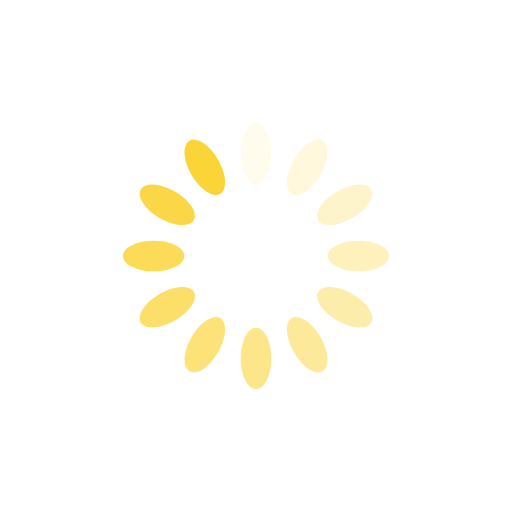
t = 0.00 s
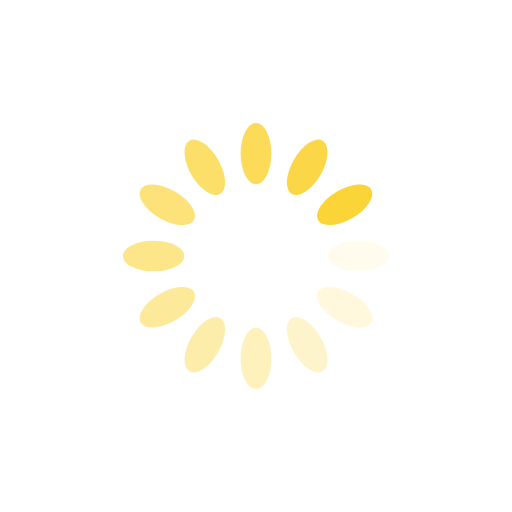
t = 0.25 s
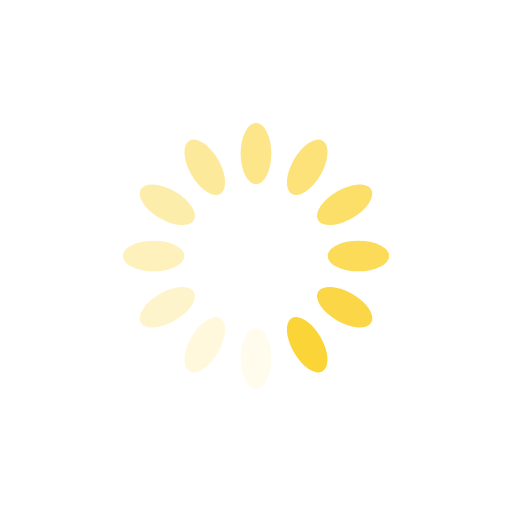
t = 0.50 s
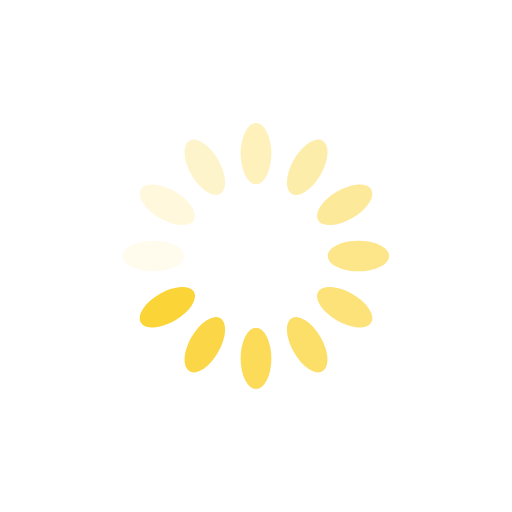
t = 0.75 s

The animated SVG that drew these frames (rendered in a browser with its animation timeline set to each time). Animation: 12 SMIL elements (animate=12); one cycle of 1.00 s, repeats indefinitely.

<?xml version="1.0" encoding="utf-8"?>
<svg xmlns="http://www.w3.org/2000/svg" xmlns:xlink="http://www.w3.org/1999/xlink" style="margin: auto; background: none; display: block; shape-rendering: auto;" width="200px" height="200px" viewBox="0 0 100 100" preserveAspectRatio="xMidYMid">
<g transform="rotate(0 50 50)">
  <rect x="47" y="24" rx="3" ry="6" width="6" height="12" fill="#fbd437">
    <animate attributeName="opacity" values="1;0" keyTimes="0;1" dur="1s" begin="-0.9166666666666666s" repeatCount="indefinite"></animate>
  </rect>
</g><g transform="rotate(30 50 50)">
  <rect x="47" y="24" rx="3" ry="6" width="6" height="12" fill="#fbd437">
    <animate attributeName="opacity" values="1;0" keyTimes="0;1" dur="1s" begin="-0.8333333333333334s" repeatCount="indefinite"></animate>
  </rect>
</g><g transform="rotate(60 50 50)">
  <rect x="47" y="24" rx="3" ry="6" width="6" height="12" fill="#fbd437">
    <animate attributeName="opacity" values="1;0" keyTimes="0;1" dur="1s" begin="-0.75s" repeatCount="indefinite"></animate>
  </rect>
</g><g transform="rotate(90 50 50)">
  <rect x="47" y="24" rx="3" ry="6" width="6" height="12" fill="#fbd437">
    <animate attributeName="opacity" values="1;0" keyTimes="0;1" dur="1s" begin="-0.6666666666666666s" repeatCount="indefinite"></animate>
  </rect>
</g><g transform="rotate(120 50 50)">
  <rect x="47" y="24" rx="3" ry="6" width="6" height="12" fill="#fbd437">
    <animate attributeName="opacity" values="1;0" keyTimes="0;1" dur="1s" begin="-0.5833333333333334s" repeatCount="indefinite"></animate>
  </rect>
</g><g transform="rotate(150 50 50)">
  <rect x="47" y="24" rx="3" ry="6" width="6" height="12" fill="#fbd437">
    <animate attributeName="opacity" values="1;0" keyTimes="0;1" dur="1s" begin="-0.5s" repeatCount="indefinite"></animate>
  </rect>
</g><g transform="rotate(180 50 50)">
  <rect x="47" y="24" rx="3" ry="6" width="6" height="12" fill="#fbd437">
    <animate attributeName="opacity" values="1;0" keyTimes="0;1" dur="1s" begin="-0.4166666666666667s" repeatCount="indefinite"></animate>
  </rect>
</g><g transform="rotate(210 50 50)">
  <rect x="47" y="24" rx="3" ry="6" width="6" height="12" fill="#fbd437">
    <animate attributeName="opacity" values="1;0" keyTimes="0;1" dur="1s" begin="-0.3333333333333333s" repeatCount="indefinite"></animate>
  </rect>
</g><g transform="rotate(240 50 50)">
  <rect x="47" y="24" rx="3" ry="6" width="6" height="12" fill="#fbd437">
    <animate attributeName="opacity" values="1;0" keyTimes="0;1" dur="1s" begin="-0.25s" repeatCount="indefinite"></animate>
  </rect>
</g><g transform="rotate(270 50 50)">
  <rect x="47" y="24" rx="3" ry="6" width="6" height="12" fill="#fbd437">
    <animate attributeName="opacity" values="1;0" keyTimes="0;1" dur="1s" begin="-0.16666666666666666s" repeatCount="indefinite"></animate>
  </rect>
</g><g transform="rotate(300 50 50)">
  <rect x="47" y="24" rx="3" ry="6" width="6" height="12" fill="#fbd437">
    <animate attributeName="opacity" values="1;0" keyTimes="0;1" dur="1s" begin="-0.08333333333333333s" repeatCount="indefinite"></animate>
  </rect>
</g><g transform="rotate(330 50 50)">
  <rect x="47" y="24" rx="3" ry="6" width="6" height="12" fill="#fbd437">
    <animate attributeName="opacity" values="1;0" keyTimes="0;1" dur="1s" begin="0s" repeatCount="indefinite"></animate>
  </rect>
</g>
<!-- [ldio] generated by https://loading.io/ --></svg>
